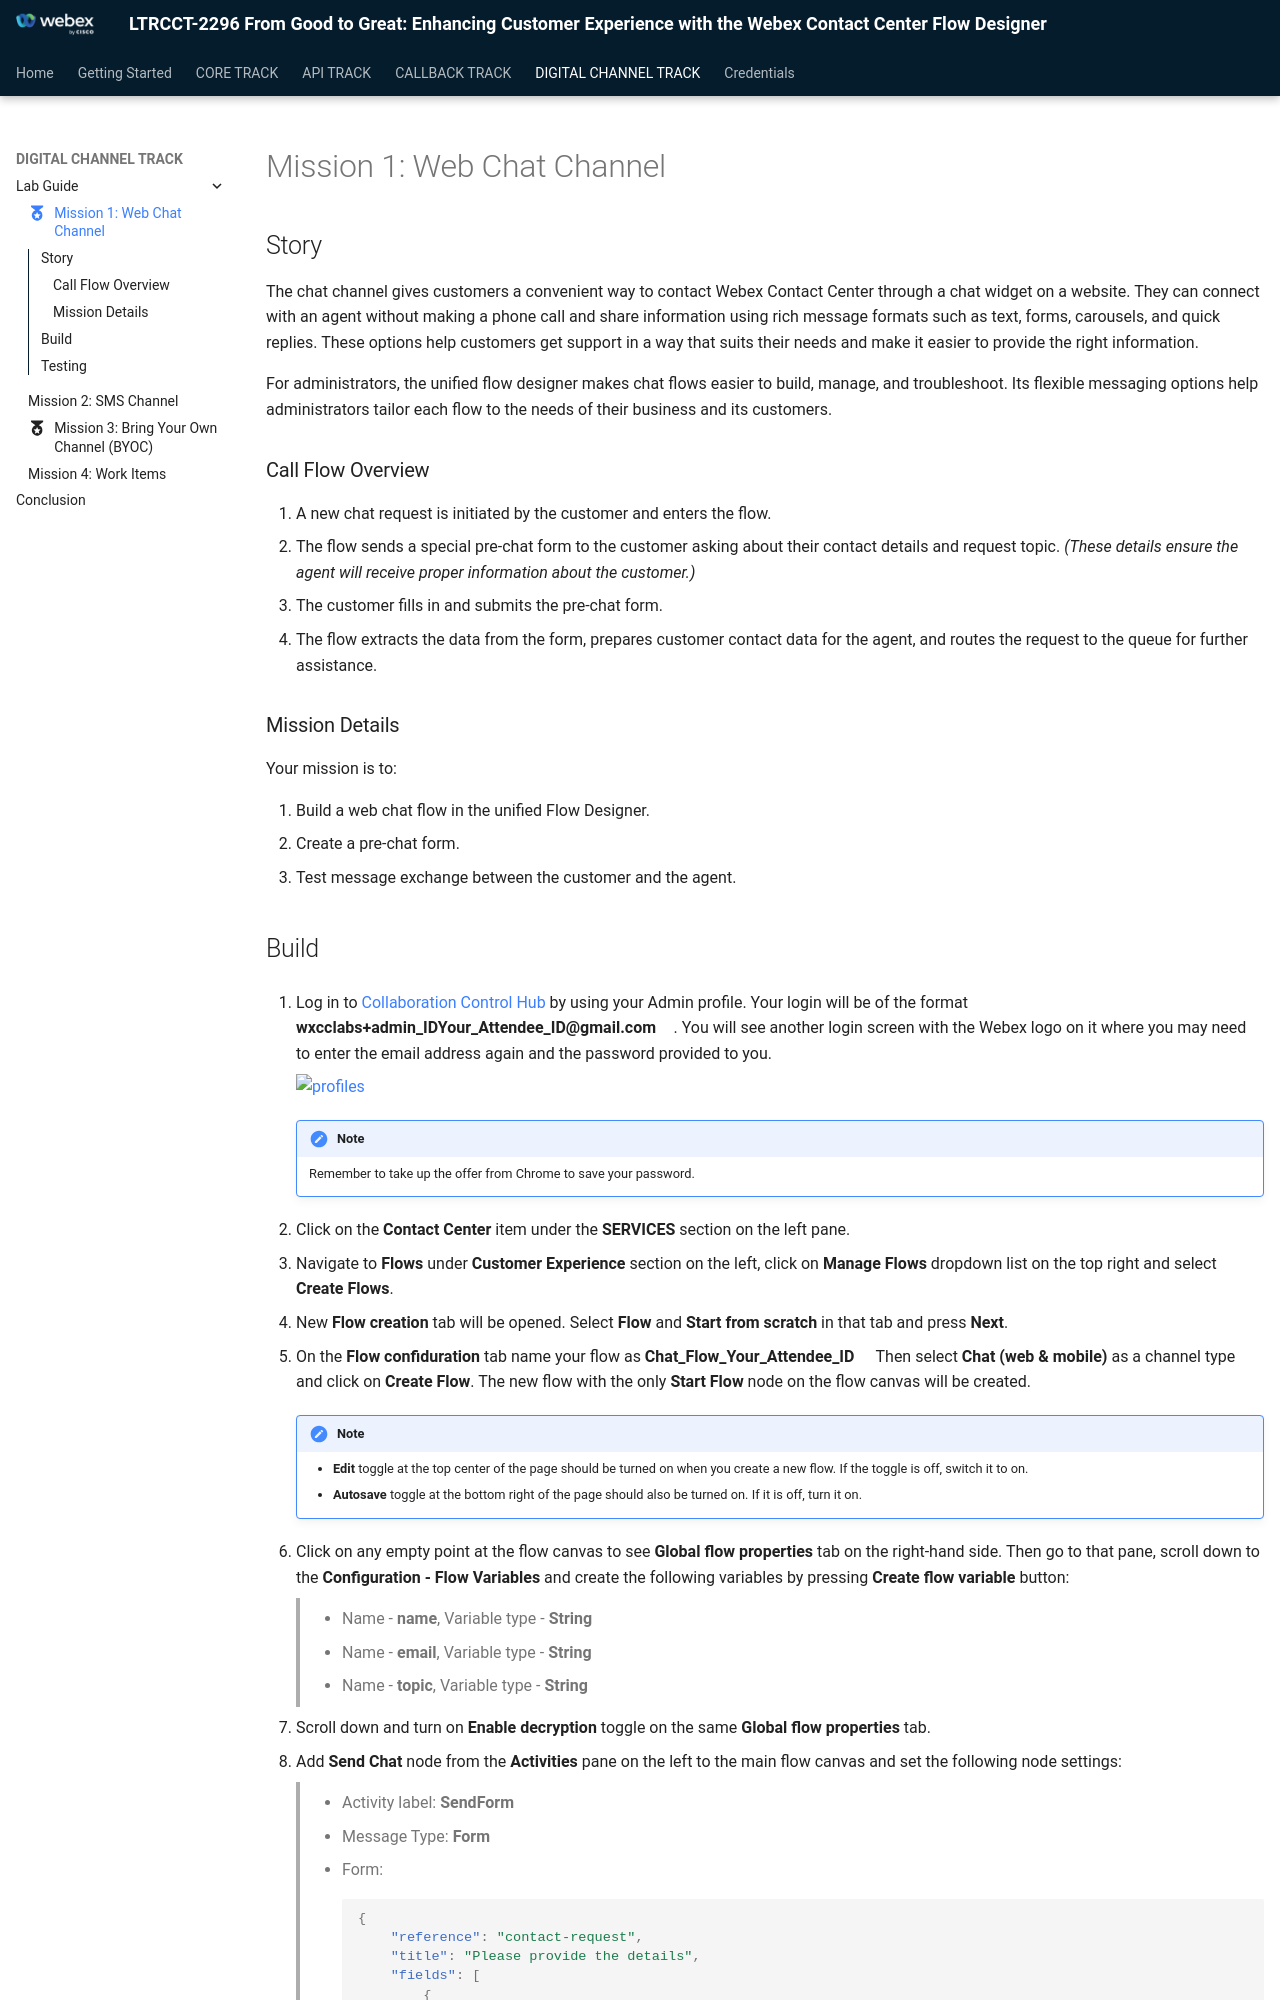

repository: WebexCC-SA/CL27-LTRCCT-2296 · page: main/Digital_Lab_Chat/index.html · generator: mkdocs

---
#icon: material/folder-open-outline
icon: material/medal
---

## Story
The chat channel gives customers a convenient way to contact Webex Contact Center through a chat widget on a website. They can connect with an agent without making a phone call and share information using rich message formats such as text, forms, carousels, and quick replies. These options help customers get support in a way that suits their needs and make it easier to provide the right information.

For administrators, the unified flow designer makes chat flows easier to build, manage, and troubleshoot. Its flexible messaging options help administrators tailor each flow to the needs of their business and its customers.

### Call Flow Overview
1. A new chat request is initiated by the customer and enters the flow.
2. The flow sends a special pre-chat form to the customer asking about their contact details and request topic. *(These details ensure the agent will receive proper information about the customer.)*
3. The customer fills in and submits the pre-chat form.
4. The flow extracts the data from the form, prepares customer contact data for the agent, and routes the request to the queue for further assistance.

### Mission Details

Your mission is to:

1. Build a web chat flow in the unified Flow Designer. </br>
2. Create a pre-chat form. </br>
3. Test message exchange between the customer and the agent. </br>
